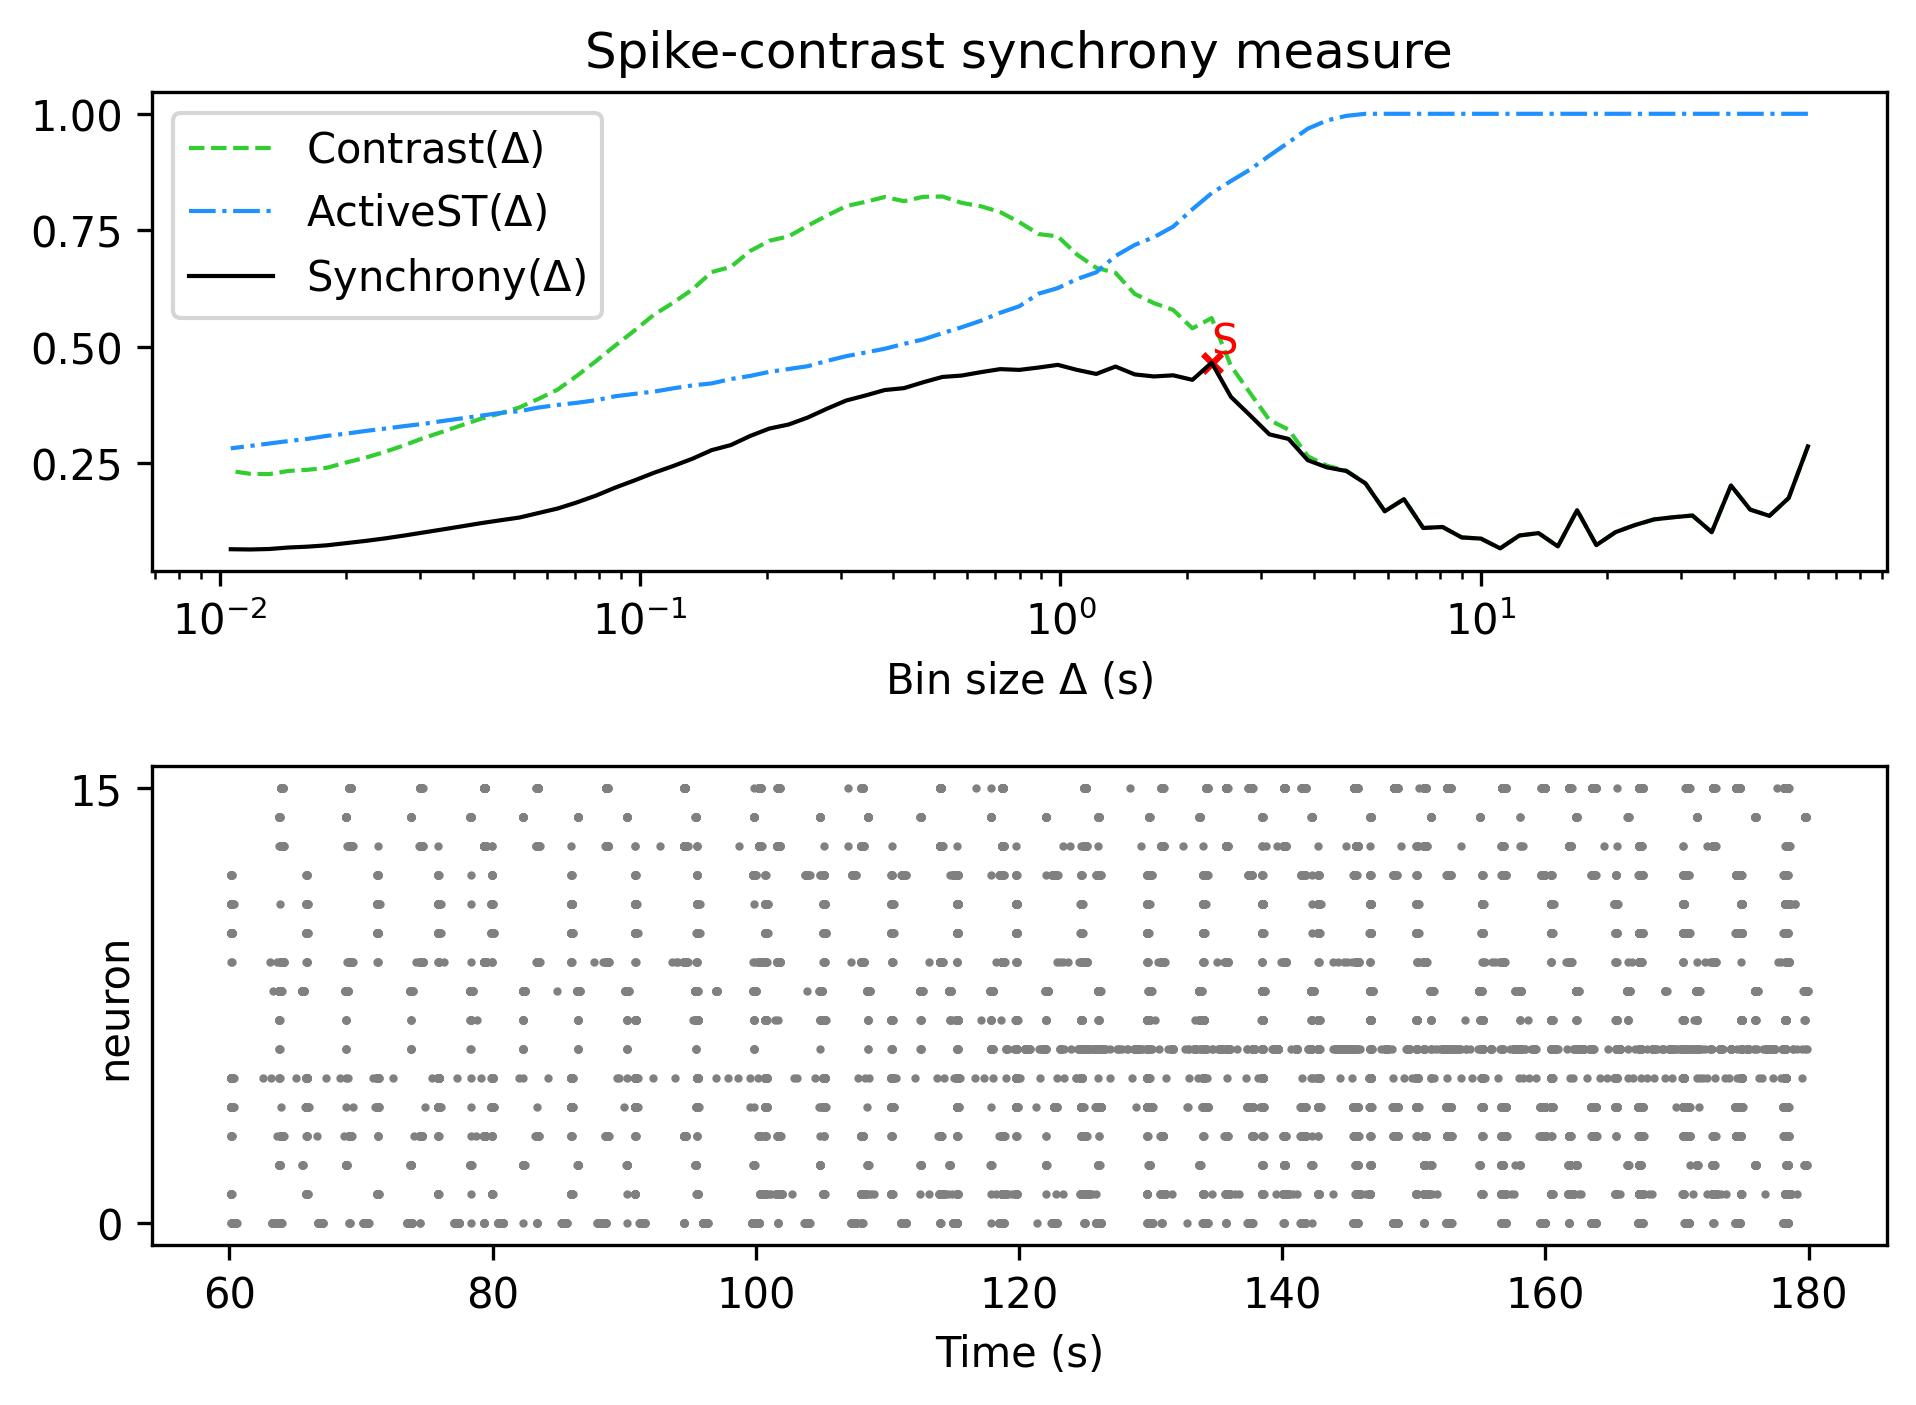

The table this chart was drawn from, first rows:
, Spike-contrast (60.0 s), Spike-contrast (54.0 s), Spike-contrast (48.6 s), Spike-contrast (43.74 s), Spike-contrast (39.366 s), Spike-contrast (35.429 s), Spike-contrast (31.886 s), Spike-contrast (28.698 s), Spike-contrast (25.828 s), Spike-contrast (23.245 s), Spike-contrast (20.921 s), Spike-contrast (18.829 s), Spike-contrast (16.946 s), Spike-contrast (15.251 s), Spike-contrast (13.726 s), Spike-contrast (12.353 s), Spike-contrast (11.118 s), Spike-contrast (10.006 s), Spike-contrast (9.006 s), Spike-contrast (8.105 s), Spike-contrast (7.295 s), Spike-contrast (6.565 s), Spike-contrast (5.909 s)
0, 0.2865, 0.1758, 0.1376, 0.151, 0.2028, 0.1026, 0.1383, 0.1347, 0.13, 0.1178, 0.1027, 0.07492, 0.1497, 0.07211, 0.1006, 0.09551, 0.06795, 0.08883, 0.09138, 0.1138, 0.1116, 0.1734, 0.1475
